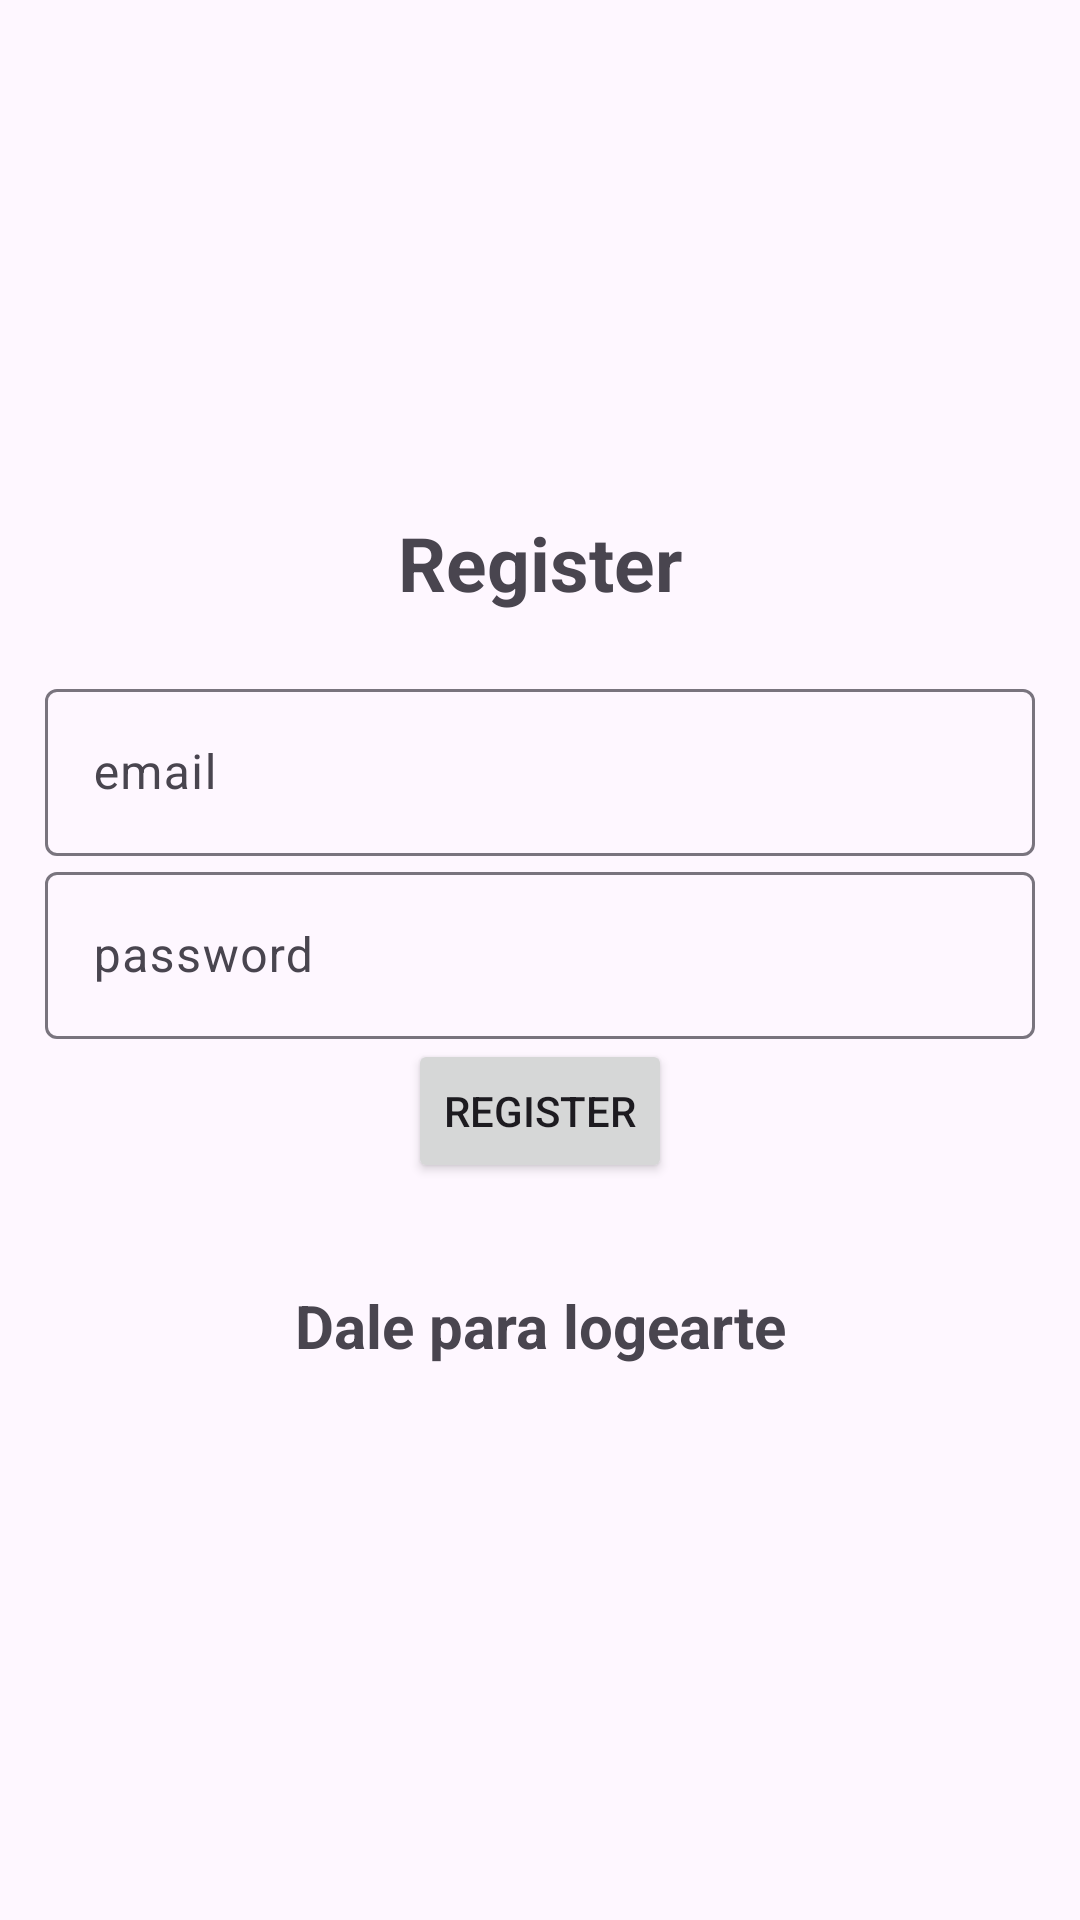

Android layout source for this screen:
<!-- AndroidManifest.xml: application theme Theme.Material3.Light -->
<!-- res/layout/activity_registrar.xml -->
<?xml version="1.0" encoding="utf-8"?>
<LinearLayout xmlns:android="http://schemas.android.com/apk/res/android"
    xmlns:app="http://schemas.android.com/apk/res-auto"
    xmlns:tools="http://schemas.android.com/tools"
    android:layout_width="match_parent"
    android:orientation="vertical"
    android:gravity="center"
    android:padding="15dp"
    android:layout_height="match_parent"
    tools:context=".Registrar">


    <TextView
        android:text="@string/register"
        android:textSize="25sp"
        android:textStyle="bold"
        android:gravity="center"
        android:layout_width="match_parent"
        android:layout_marginBottom="20dp"
        android:layout_height="wrap_content"/>

    <com.google.android.material.textfield.TextInputLayout
        android:layout_width="match_parent"
        android:layout_height="wrap_content">

        <com.google.android.material.textfield.TextInputEditText
            android:id="@+id/email"
            android:layout_width="match_parent"
            android:layout_height="wrap_content"
            android:hint="@string/email" />
    </com.google.android.material.textfield.TextInputLayout>

    <com.google.android.material.textfield.TextInputLayout
        android:layout_width="match_parent"
        android:layout_height="wrap_content">

        <com.google.android.material.textfield.TextInputEditText
            android:id="@+id/password"
            android:layout_width="match_parent"
            android:layout_height="wrap_content"
            android:hint="@string/password" />
    </com.google.android.material.textfield.TextInputLayout>

    <ProgressBar
        android:id="@+id/progressBar"
        android:visibility="gone"
        android:layout_width="wrap_content"
        android:layout_height="wrap_content"/>


    <Button
        android:layout_width="wrap_content"
        android:text="@string/register"
        android:id="@+id/registerBtn"
        android:layout_height="wrap_content"/>


    <TextView
        android:textStyle="bold"
        android:textSize="20sp"
        android:gravity="center"
        android:layout_marginTop="20dp"
        android:id="@+id/loginNow"
        android:text="@string/dale_para_logearte"
        android:layout_width="match_parent"
        android:layout_height="55dp"/>


</LinearLayout>
<!-- resources referenced by this layout -->
<resources>
  <string name="dale_para_logearte">Dale para logearte</string>
  <string name="email">email</string>
  <string name="password">password</string>
  <string name="register">Register</string>
</resources>
